Image classification data set "converted_dataset" (julkaswieta/coffee-defects on GitHub). Class labels (4): defect, longberry, peaberry, premium.

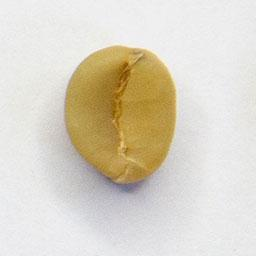
Label: defect

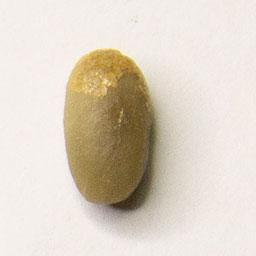
Label: longberry

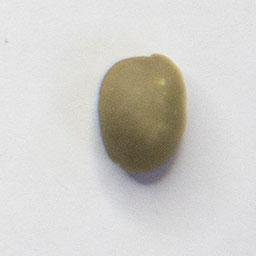
Label: peaberry

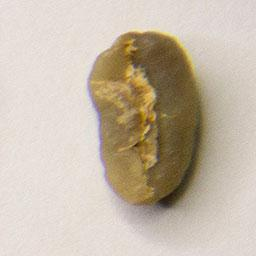
Label: longberry

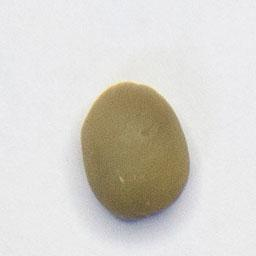
Label: premium

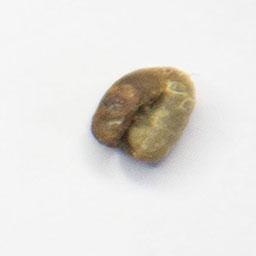
Label: peaberry
